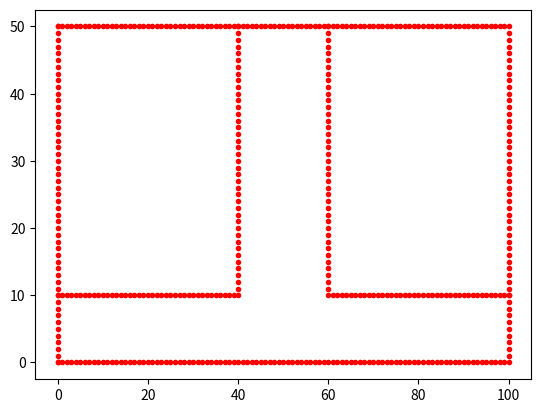

Write the Python code that produced this figure.
import matplotlib.pyplot as plt 
ox, oy = [], []
for i in range(0,100):
    ox.append(i)
    oy.append(0)
for i in range(0, 50):
    ox.append(100.0)
    oy.append(i)
for i in range(0,101):
    ox.append(i)
    oy.append(50)
for i in range(0, 51):
    ox.append(0)
    oy.append(i)
for i in range(0, 40):
    ox.append(40)
    oy.append(50.0 - i)
for i in range(0, 40):
    ox.append(60)
    oy.append(50.0 - i)
for i in range(0,41):
    ox.append(i)
    oy.append(10)
for i in range(0,41):
    ox.append(100-i)
    oy.append(10)
plt.plot(ox,oy,'r.')
plt.show()
